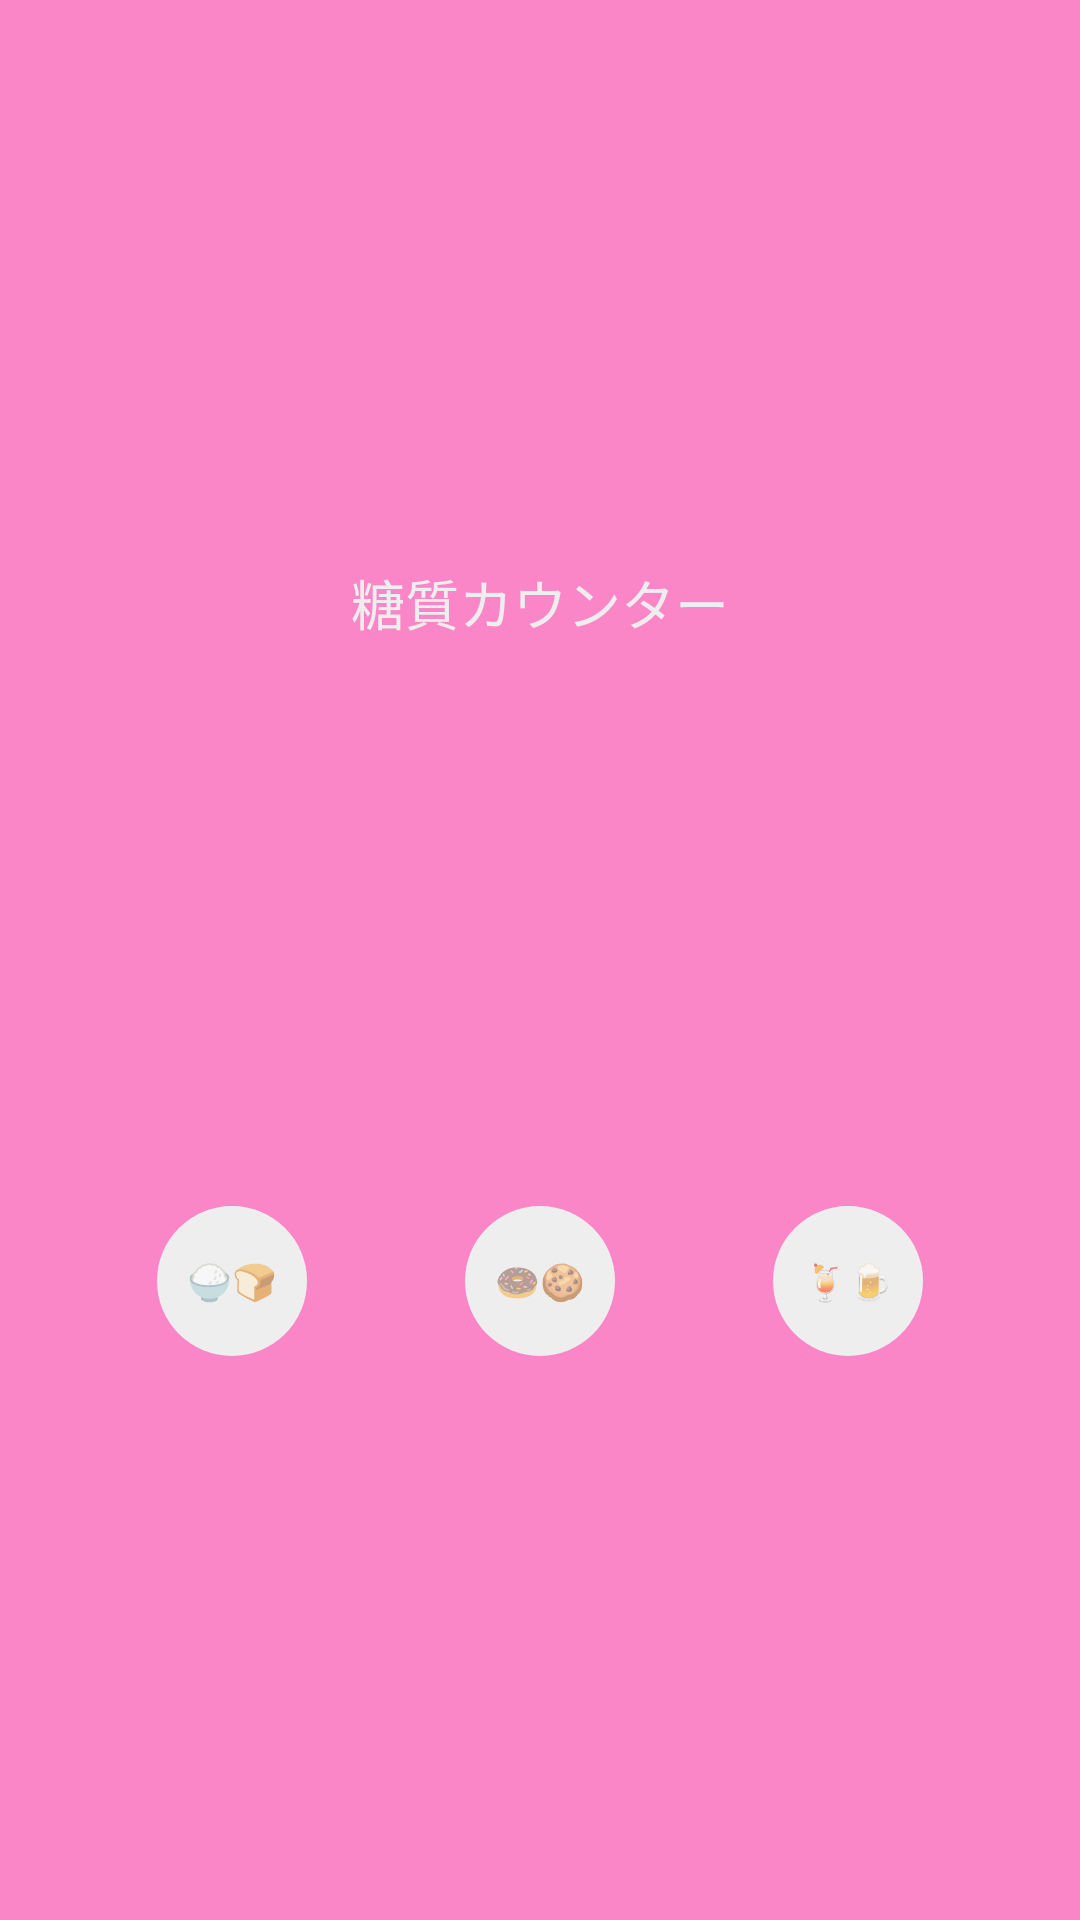

Produce the Android XML layout that renders to this screen, including the resource entries it uses.
<!-- AndroidManifest.xml: application theme AppTheme -->
<!-- res/layout/basic_widget.xml -->
<LinearLayout xmlns:android="http://schemas.android.com/apk/res/android"
    android:layout_width="match_parent"
    android:layout_height="match_parent"
    android:background="@color/widgetBackground"
    android:gravity="center"
    android:orientation="vertical"
    android:padding="@dimen/widget_margin">

    <TextView style="@style/WidgetVerticalSpace" />

    <TextView
        android:layout_width="match_parent"
        android:layout_height="wrap_content"
        android:gravity="center"
        android:textSize="18sp"
        android:text="@string/widget_name"
        android:textColor="@color/skin" />

    <TextView style="@style/WidgetVerticalSpace" />

    <LinearLayout
        android:layout_width="match_parent"
        android:layout_height="wrap_content"
        android:orientation="horizontal">

        <TextView style="@style/WidgetHorizontalSpace" />

        <LinearLayout
            android:id="@+id/widget_rice_button"
            style="@style/WidgetButton" >

            <TextView
                style="@style/WidgetCarbLabel"
                android:layout_width="wrap_content"
                android:layout_height="wrap_content"
                android:text="@string/widget_rice" />

        </LinearLayout>

        <TextView style="@style/WidgetHorizontalSpace" />

        <LinearLayout
            android:id="@+id/widget_snack_button"
            style="@style/WidgetButton" >

            <TextView
                style="@style/WidgetCarbLabel"
                android:layout_width="wrap_content"
                android:layout_height="wrap_content"
                android:text="@string/widget_snack" />

        </LinearLayout>

        <TextView style="@style/WidgetHorizontalSpace" />

        <LinearLayout
            android:id="@+id/widget_juice_button"
            style="@style/WidgetButton" >

            <TextView
                style="@style/WidgetCarbLabel"
                android:layout_width="wrap_content"
                android:layout_height="wrap_content"
                android:text="@string/widget_juice" />

        </LinearLayout>

        <TextView style="@style/WidgetHorizontalSpace" />

    </LinearLayout>

    <TextView style="@style/WidgetVerticalSpace" />

</LinearLayout>
<!-- resources referenced by this layout -->
<resources>
  <color name="skin">#EEE</color>
  <color name="widgetBackground">#F0FA7FC5</color>
  <string name="widget_juice">🍹🍺</string>
  <string name="widget_name">糖質カウンター</string>
  <string name="widget_rice">🍚🍞</string>
  <string name="widget_snack">🍩🍪</string>
  <style name="WidgetButton" parent="Base.Widget.AppCompat.Button.Borderless">
          <item name="android:layout_width">50dp</item>
          <item name="android:layout_height">50dp</item>
          <item name="android:padding">8dp</item>
          <item name="android:drawablePadding">0dp</item>
          <item name="android:minWidth">0dp</item>
          <item name="android:minHeight">0dp</item>
          <item name="android:background">@drawable/widget_button_background</item>
          <item name="android:clickable">true</item>
          <item name="android:orientation">horizontal</item>
      </style>
  <style name="WidgetCarbLabel">
          <item name="android:layout_width">match_parent</item>
          <item name="android:layout_height">match_parent</item>
          <item name="android:textSize">12dp</item>
          <item name="android:layout_gravity">center</item>
      </style>
  <style name="WidgetHorizontalSpace">
          <item name="android:layout_width">0dp</item>
          <item name="android:layout_height">match_parent</item>
          <item name="android:layout_weight">1</item>
      </style>
  <style name="WidgetVerticalSpace">
          <item name="android:layout_width">match_parent</item>
          <item name="android:layout_height">0dp</item>
          <item name="android:layout_weight">1</item>
      </style>
  <style name="AppTheme" parent="Theme.AppCompat.Light.DarkActionBar">
          
          <item name="colorPrimary">@color/colorPrimary</item>
          <item name="colorPrimaryDark">@color/colorPrimaryDark</item>
          <item name="colorAccent">@color/colorAccent</item>
      </style>
  <!-- drawable widget_button_background (drawable-nodpi) -->
  <?xml version="1.0" encoding="utf-8"?>
  <selector xmlns:android="http://schemas.android.com/apk/res/android">
      <item android:state_pressed="true" >
          <shape
              android:shape="rectangle" >
              <solid android:color="@color/skin" />
              <corners android:radius="25dp" />
          </shape>
      </item>
      <item>
      <shape
          android:shape="rectangle" >
          <solid android:color="@color/skin" />
          <corners android:radius="25dp" />
      </shape>
      </item>
  
  </selector>
  <color name="colorPrimary">#FFFF8DC0</color>
  <color name="colorPrimaryDark">#FFFFBD40</color>
  <color name="colorAccent">#FF4081</color>
</resources>
